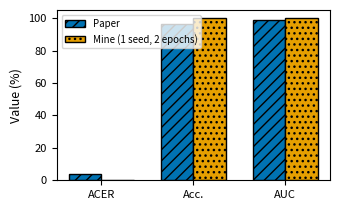

Python code for this plot:
import matplotlib.pyplot as plt
import numpy as np

labels = ['ACER', 'Acc.', 'AUC']
paper = [3.6, 96.4, 99.1]
mine = [0.0, 100.0, 100.0]

x = np.arange(len(labels))
w = 0.35
fig, ax = plt.subplots(figsize=(3.5, 2.2))
ax.bar(x - w/2, paper, w, label='Paper', color='#0072B2', hatch='///', edgecolor='black')
ax.bar(x + w/2, mine, w, label='Mine (1 seed, 2 epochs)', color='#E69F00', hatch='...', edgecolor='black')
ax.set_xticks(x); ax.set_xticklabels(labels, fontsize=9)
ax.set_ylabel('Value (%)', fontsize=9)
ax.tick_params(labelsize=8)
ax.legend(fontsize=7)
ax.set_ylim(0, 105)
plt.tight_layout()
plt.savefig("fig1.pdf", bbox_inches='tight')
print("saved fig1.pdf")
